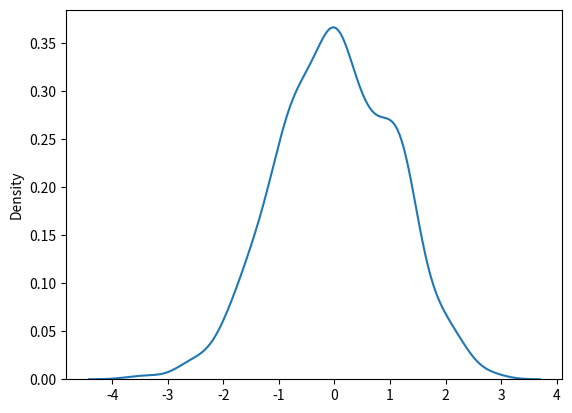

Write Python code to recreate this figure.
# example 1
from numpy import random

x = random.normal(size=(2, 3))

print(x)

# example 2
from numpy import random

x = random.normal(loc=1, scale=2, size=(2, 3))

print(x)

# example 3
from numpy import random
import matplotlib.pyplot as plt
import seaborn as sns

sns.distplot(random.normal(size=1000), hist=False)

plt.show()